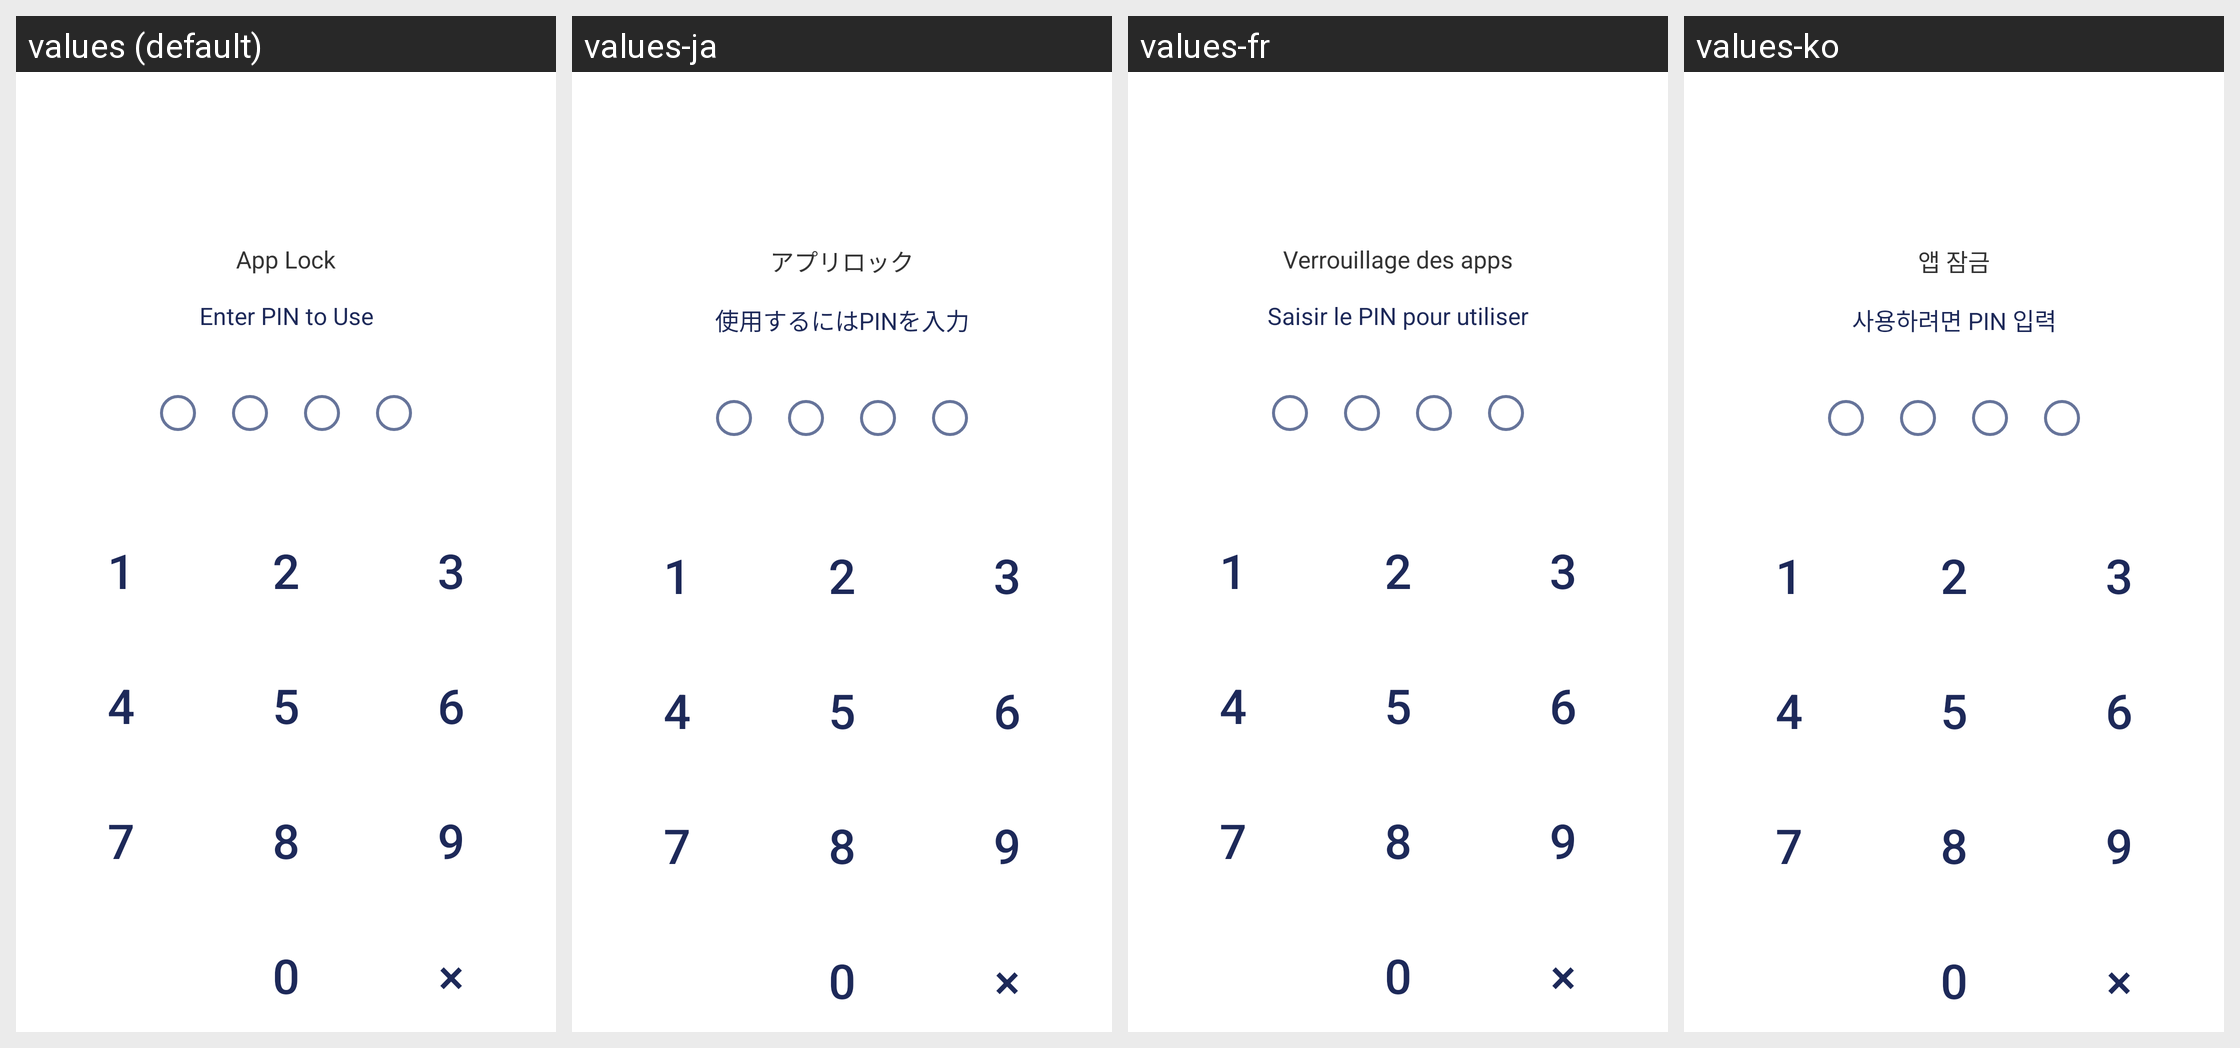

Strings drawn on this Android screen and how each of the app's shown locales translates them:
Android screen res/layout/layout_lock_screen_pin.xml rendered under 4 locales, left to right: values (default), values-ja, values-fr, values-ko. Device: Nexus 5 (rendered at 1080×1920; each locale shown at half size, 540×960, under a caption strip naming it); theme Theme.MaterialComponents.DayNight.NoActionBar.
Other locales in the repository, not shown: values-de, values-es, values-id, values-pt, values-th, values-vi, values-zh.
Strings drawn on this screen, with the default value and each locale's value (text and hints the layout hard-codes, and strings that could not be matched under every locale, appear in the picture but are not listed):

app_lock
  values: App Lock
  values-ja: アプリロック
  values-fr: Verrouillage des apps
  values-ko: 앱 잠금

enter_pin_to_use
  values: Enter PIN to Use
  values-ja: 使用するにはPINを入力
  values-fr: Saisir le PIN pour utiliser
  values-ko: 사용하려면 PIN 입력
